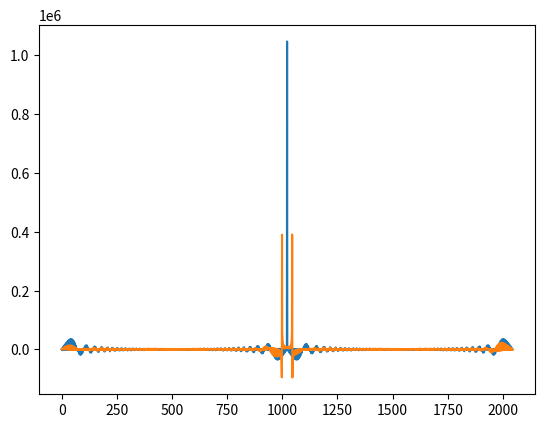

Reproduce this figure in Python.
import scipy
from scipy import signal
from scipy.io.wavfile import read
from scipy.io.wavfile import write
import matplotlib.pyplot as plt
import pandas as pd 
import numpy as np
from numpy import array, empty, zeros, roll, exp, pi, arange
from scipy.fftpack import fft, ifft

def zcsequence(u, seq_length):

    zcseq = exp((-1j * pi * u * arange(seq_length) * (arange(seq_length)+1)) / seq_length)

    return zcseq


def cos (signal_frequency,sampling_rate,no_of_samples):
	signal_frequency= signal_frequency
	sampling_rate = sampling_rate
	samples= no_of_samples
	x = np.arange(samples)
	y = np.cos(2 * np.pi * signal_frequency * x / sampling_rate)

	return y
	pass


def sin (signal_frequency,sampling_rate,no_of_samples):
	signal_frequency= signal_frequency
	sampling_rate = sampling_rate
	samples= no_of_samples
	x = np.arange(samples)
	y = np.sin(2 * np.pi * signal_frequency * x / sampling_rate)

	return y
	pass


def interpolate():
	pass



baseBand = zcsequence(5,1023)

#real_modulated_zadoffChu = np.real(baseBand)*cos(signal_frequency =0, sampling_rate =44100,no_of_samples =1023)
#imag_modulated_zadoffChu= np.imag(baseBand)*sin(signal_frequency =0, sampling_rate =44100,no_of_samples =1023*100 )
#modulated_zadoffChu = real_modulated_zadoffChu+imag_modulated_zadoffChu
#write("modulated_zadoffChu.wav",44100,np.real(modulated_zadoffChu))
#print("done")

#plt.subplot(2,1,1)
# plt.plot(baseBand)
# plt.plot(modulated_zadoffChu)
# plt.subplot(2,1,2)
# modulated_zadoffChu = np.real(baseBand)*cos(signal_frequency =199, sampling_rate =200,no_of_samples =93 )
# plt.plot(baseBand)
# plt.plot(modulated_zadoffChu)
# baseBandFrequency = scipy.fftpack.fft(baseBand)
# modulated_zadoffChu_Frequency = scipy.fftpack.fft(modulated_zadoffChu)
#plt.plot(baseBandFrequency)
#plt.plot(modulated_zadoffChu_Frequency)
#plt.plot()
#plt.show()

fs = 44100
#am = cos_1*cos_2
#plt.plot(am)

#f, Pxx_den = signal.periodogram(baseBand, fs)
f_1= fft(baseBand)
#plt.plot(f_1)

f_2 = fft(baseBand*cos(signal_frequency =1000, sampling_rate =44100,no_of_samples =1023))
#plt.plot(f_2)
correlation = signal.correlate(f_1,f_1,'full','direct')
plt.plot(correlation)

correlation = signal.correlate(f_1,f_2,'full','direct')
plt.plot(correlation)
#f, Pxx_den = signal.periodogram(am, fs)
#plt.plot(Pxx_den)

plt.show()
